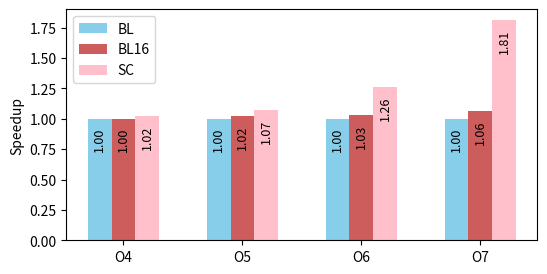

Write Python code to recreate this figure.
import numpy as np
import matplotlib.pyplot as plt

bl = [0, 0, 0, 0]
bl16 = [0, 0, 0, 0]
sc = [0, 0, 0, 0]

bl_time = [1 / 1.00, 1 / 1.00, 1 / 1.00, 1 / 1.00]
bl16_time = [1 / 1.00, 1 / 1.02, 1 / 1.03, 1 / 1.06]
sc_time = [1 / 1.02, 1 / 1.07, 1 / 1.26, 1 / 1.81]

for i in range(0, 4):
	bl[i] =  bl_time[i] / bl_time[i]
	bl16[i] =  bl_time[i] / bl16_time[i]
	sc[i] = bl_time[i] / sc_time[i]

ind = np.arange(len(bl))  # the x locations for the groups
width = 0.2  # the width of the bars

fig, ax = plt.subplots(figsize = (6, 3))
plt.subplots_adjust(right = 0.91)
rects1 = ax.bar(ind - width * 1.0,   bl, width, color =   'SkyBlue', label =   'BL')
rects2 = ax.bar(ind - width * 0.0, bl16, width, color = 'IndianRed', label = 'BL16')
rects3 = ax.bar(ind + width * 1.0,   sc, width, color =      'Pink', label =   'SC')

# Add some text for labels, title and custom x-axis tick labels, etc.
ax.set_ylabel('Speedup')
ax.set_xticks(ind)
ax.set_xticklabels(('O4', 'O5', 'O6', 'O7'))
ax.legend()

def autolabel(rects, xpos='center', maxh = 0.2):
    xpos = xpos.lower()  # normalize the case of the parameter
    ha = {'center': 'center', 'right': 'left', 'left': 'right'}
    offset = {'center': 0.5, 'right': 0.57, 'left': 0.43}  # x_txt = x + w*off

    for rect in rects:
        height = rect.get_height()
        ax.text(rect.get_x() + rect.get_width() * offset[xpos], height - maxh, '%.2f' % height, ha = ha[xpos], va = 'bottom', fontsize = 9, rotation = 90.)

def getmaxof(rects):
	ret = 0
	for rect in rects:
		ret = max(ret, rect.get_height())
	return ret

maxh = 0
maxh = max(maxh, getmaxof(rects1))
maxh = max(maxh, getmaxof(rects2))
maxh = max(maxh, getmaxof(rects3))
maxh *= 0.15

autolabel(rects1, 'center', maxh)
autolabel(rects2, 'center', maxh)
autolabel(rects3, 'center', maxh)

plt.savefig('Figure1.eps', format = 'eps', dpi = 1200)
# plt.show()